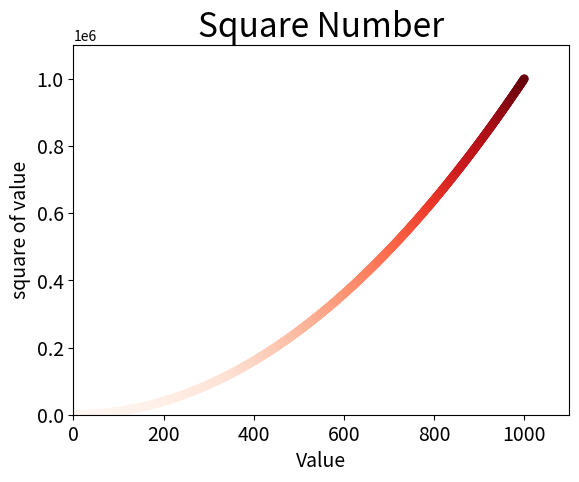

The script that saved this image:
import matplotlib.pyplot as plt

x_value = list(range(1,1001))
y_value = [x**2 for x in x_value]
plt.scatter(x_value, y_value, c=y_value, cmap=plt.cm.Reds, edgecolor='none', s=40)
plt.title("Square Number", fontsize=24)
plt.xlabel("Value", fontsize=14)
plt.ylabel("square of value", fontsize=14)

#Set size of tick labels.
plt.tick_params(axis='both', which='major', labelsize=14)

#set the range of each axis
plt.axis([0,1100,0,1100000])
plt.show()
plt.savefig('squares_plot.png', bbox_inches='tight')
